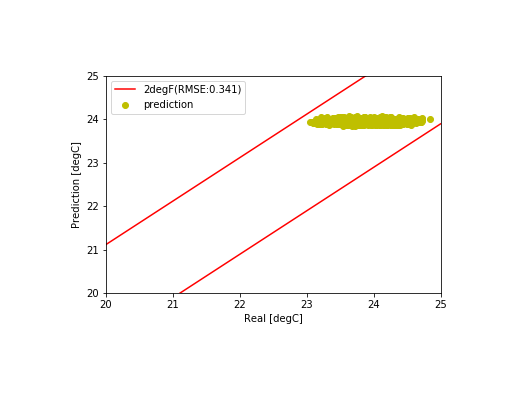

The data file committed next to this chart (first rows):
, Unnamed: 0, tout, s, i, t1, t2, t3, sp0, sp1, sp2, sp3, sp, m, rh
7000, 7000, -1.992, 42.17, 7426, 23.92, 22.86, 23.03, 23.06, 23.72, 25.0, 24.02, 23.95, 23.88, 828949
7001, 7001, -1.95, 46.0, 7426, 23.32, 22.78, 23.02, 23.34, 23, 23.18, 24.62, 23.54, 24.4, 815490
7002, 7002, -1.908, 59.17, 7323, 23.69, 22.87, 22.96, 23.05, 24.55, 23.43, 23.1, 23.53, 24.69, 770317
7003, 7003, -1.867, 72.33, 7165, 24.17, 23.01, 22.98, 24.87, 23.88, 24.6, 23.09, 24.11, 34.46, 452674
7004, 7004, -1.825, 85.5, 7061, 24.34, 23.1, 23.08, 24.12, 24.95, 24.43, 24.92, 24.61, 31.4, 561857
7005, 7005, -1.783, 98.67, 6800, 24.15, 22.99, 23.17, 24.96, 24.26, 23, 24.83, 24.26, 31.37, 795972
7006, 7006, -1.742, 111.8, 6381, 23.64, 22.93, 23.12, 24.43, 23.11, 23.47, 24.18, 23.8, 28.17, 681616
7007, 7007, -1.7, 125.0, 6381, 24.11, 22.84, 23.05, 23.33, 24.79, 24.97, 24.03, 24.28, 38.67, 981508
7008, 7008, -1.608, 138.2, 18976, 23.44, 23, 23.01, 23.71, 23.02, 23.7, 23.09, 23.38, 23.54, 611912
7009, 7009, -1.517, 151.3, 18976, 23.79, 23.01, 22.99, 24.48, 23.86, 23.02, 24.97, 24.08, 24.36, 369219
7010, 7010, -1.425, 164.5, 18976, 24.3, 23.22, 23.08, 24.99, 24.03, 23.64, 25.0, 24.42, 22.66, 815732
7011, 7011, -1.333, 177.7, 18976, 24.24, 23.44, 23.19, 24.57, 24.71, 23.63, 23.15, 24.02, 20.91, 230055
7012, 7012, -1.242, 190.8, 18502, 23.87, 23.11, 23.17, 24.12, 24.38, 23.22, 23.56, 23.82, 18.07, 155171
7013, 7013, -1.15, 204.0, 18192, 24.62, 23.33, 23.2, 24.87, 24.61, 25.0, 24.57, 24.76, 25.12, 967086
7014, 7014, -1.058, 219.2, 18192, 24.19, 23.49, 23.31, 23.25, 24.98, 24.49, 24.37, 24.27, 28.17, 700932
7015, 7015, -0.9667, 234.3, 18192, 23.81, 23.55, 23.36, 23.07, 23.34, 24.85, 24.94, 24.05, 22.43, 838038
7016, 7016, -0.875, 249.5, 18192, 24, 23.18, 23.35, 23.3, 23.99, 25.0, 24.65, 24.23, 20.51, 504750
7017, 7017, -0.7833, 264.7, 18192, 24.45, 23.42, 23.34, 24.19, 24.7, 25.0, 24.96, 24.71, 25.68, 875335
7018, 7018, -0.6917, 279.8, 18192, 23.85, 23.35, 23.33, 24.76, 23.9, 23, 23.02, 23.67, 25.51, 562265
7019, 7019, -0.6, 295.0, 18192, 23.64, 23.15, 23.24, 23, 24.65, 23.67, 23, 23.58, 30.67, 294791
7020, 7020, -0.55, 310.2, 18192, 23.9, 23.34, 23.18, 23.56, 23.68, 24.65, 24.31, 24.05, 25.67, 776972
7021, 7021, -0.5, 325.3, 18192, 24.5, 23.28, 23.19, 24.71, 24.13, 24.89, 24.33, 24.52, 23.26, 269260
7022, 7022, -0.45, 340.5, 17882, 24.46, 23.39, 23.22, 24.8, 24.87, 24.57, 23.01, 24.31, 20.5, 625273
7023, 7023, -0.4, 355.7, 17408, 23.67, 23.15, 23.23, 23.27, 24.16, 23.64, 24.78, 23.96, 26.63, 342737
7024, 7024, -0.35, 370.8, 17408, 23.79, 23.34, 23.15, 23.09, 24.18, 24.72, 23.16, 23.79, 23.06, 609763
7025, 7025, -0.3, 386.0, 17408, 24.31, 23.37, 23.18, 23.28, 24.9, 24.9, 24.84, 24.48, 23.92, 567787
7026, 7026, -0.25, 389.5, 17408, 24.17, 23.57, 23.25, 23.83, 24.21, 24.88, 24.98, 24.48, 20.7, 722937
7027, 7027, -0.2, 393.0, 17408, 23.48, 23.77, 23.33, 23.1, 24.07, 23.48, 23.42, 23.52, 25.82, 519111
7028, 7028, -0.15, 396.5, 17408, 23.8, 23.53, 23.3, 23.39, 24.76, 23.0, 24.87, 24.01, 25.34, 456269
7029, 7029, -0.1, 400.0, 17408, 24.4, 23.19, 23.26, 24.98, 24.62, 24.61, 23.05, 24.32, 28.36, 315395
7030, 7030, -0.05, 403.5, 17408, 24.09, 23.02, 23.17, 24.81, 24.94, 23.23, 24.48, 24.36, 21.01, 359363
7031, 7031, 0.0, 407.0, 17408, 23.8, 23.19, 23.15, 23.23, 23.19, 24.99, 24.46, 23.97, 34.84, 657739
7032, 7032, 0.09167, 410.5, 17408, 24.44, 23.39, 23.19, 24.01, 24.2, 24.93, 24.86, 24.5, 21.81, 833753
7033, 7033, 0.1833, 414.0, 17408, 24.44, 23.47, 23.3, 24.88, 25.0, 23.48, 24.96, 24.58, 29.19, 796358
7034, 7034, 0.275, 417.5, 17408, 24.7, 23.14, 23.32, 24.76, 24.95, 25.0, 24.34, 24.76, 21.45, 257733
7035, 7035, 0.3667, 421.0, 17408, 23.86, 23.35, 23.31, 23.76, 24.1, 23.87, 23.43, 23.79, 27.8, 531787
7036, 7036, 0.4583, 424.5, 17408, 23.92, 23.44, 23.29, 24.5, 23.12, 24.15, 24.95, 24.18, 24.52, 769242
7037, 7037, 0.55, 428.0, 17408, 23.63, 23.63, 23.33, 23.32, 23.7, 23.54, 24.75, 23.83, 29.4, 796385
7038, 7038, 0.6417, 408.5, 17408, 23.82, 23.71, 23.35, 23.03, 24.31, 24.69, 23.1, 23.78, 30.77, 704960
7039, 7039, 0.7333, 389.0, 17408, 24.26, 23.69, 23.32, 24.99, 24.85, 23.47, 23, 24.08, 30.81, 190447
7040, 7040, 0.825, 369.5, 17408, 23.27, 23.61, 23.31, 23, 23.01, 23.3, 24.37, 23.42, 28.85, 707854
7041, 7041, 0.9167, 350, 17408, 23.59, 23.36, 23.24, 23.4, 23.23, 23.93, 24.12, 23.67, 21.97, 234687
7042, 7042, 1.008, 330.5, 17408, 24.04, 23.26, 23.22, 24.5, 23.92, 23.45, 24.81, 24.17, 26.26, 380325
7043, 7043, 1.1, 311.0, 17408, 24.43, 23.47, 23.22, 24.6, 23.63, 24.92, 24.8, 24.49, 21.32, 637065
7044, 7044, 1.1, 291.5, 17408, 24.57, 23.23, 23.26, 24.5, 24.68, 24.85, 24.98, 24.75, 22.9, 345608
7045, 7045, 1.1, 272, 17408, 23.65, 23.25, 23.27, 24.62, 23.68, 23.04, 23.04, 23.59, 27.47, 545336
7046, 7046, 1.1, 252.5, 17408, 23.73, 23.51, 23.23, 23.01, 25.0, 23.23, 23.03, 23.57, 32.47, 612389
7047, 7047, 1.1, 233.0, 17408, 24.3, 23.74, 23.27, 25.0, 25.0, 23.23, 23.04, 24.07, 23.02, 517710
7048, 7048, 1.1, 213.5, 17408, 24.14, 23.28, 23.28, 24.81, 23.91, 24.15, 24.26, 24.28, 22.18, 455337
7049, 7049, 1.1, 194.0, 17408, 24.36, 23.55, 23.31, 24.8, 23.88, 24.51, 24.99, 24.55, 18.25, 744787
7050, 7050, 1.1, 190.4, 17408, 23.35, 23.78, 23.44, 23, 23.01, 23.28, 24.98, 23.57, 31.53, 729649
7051, 7051, 1.1, 186.8, 17408, 24.13, 23.82, 23.43, 24.54, 23.0, 24.47, 24.4, 24.1, 23.48, 656493
7052, 7052, 1.1, 183.2, 17408, 23.91, 23.78, 23.45, 23.15, 24.27, 24.57, 24.61, 24.15, 27.65, 748730
7053, 7053, 1.1, 179.7, 17408, 23.9, 23.24, 23.44, 24.51, 23.85, 23.61, 23.01, 23.75, 26.09, 152851
7054, 7054, 1.1, 176.1, 17408, 24.59, 23.12, 23.31, 24.95, 24.35, 24.98, 23.88, 24.54, 23.63, 304988
7055, 7055, 1.1, 172.5, 17408, 23.78, 23.28, 23.32, 24.32, 23.32, 23.55, 24.17, 23.84, 22.59, 687851
7056, 7056, 1.1, 168.9, 13580, 23.86, 23.38, 23.33, 23.17, 24.37, 23.94, 24.68, 24.04, 26.89, 843831
7057, 7057, 1.1, 165.3, 13580, 23.91, 23.67, 23.37, 24.71, 23.26, 23.87, 23.41, 23.81, 26.68, 556695
7058, 7058, 1.1, 161.8, 13580, 24.3, 23.71, 23.39, 24.67, 23.95, 24.96, 23.07, 24.16, 20.02, 736167
7059, 7059, 1.1, 158.2, 13580, 24.62, 23.74, 23.44, 24.75, 24.92, 24.71, 24.88, 24.82, 22.84, 889032
... 1,868 more rows
